Labelled photos from "data", an image-classification folder in nurddeenIbra/cropland-mapping. The possible labels are: building, cropland, uncultivated land.

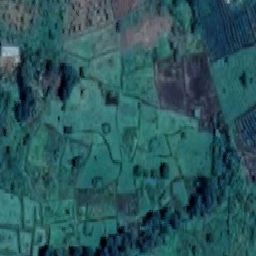
Label: cropland

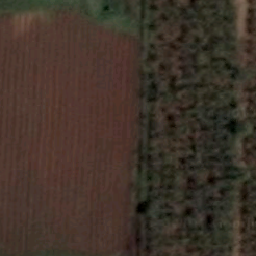
Label: cropland

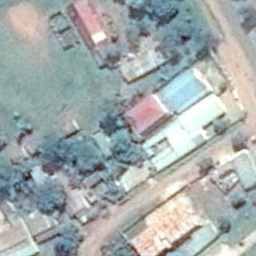
Label: building

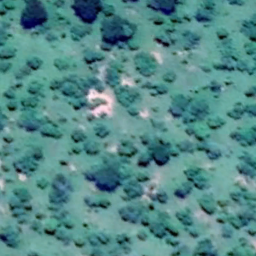
Label: uncultivated land

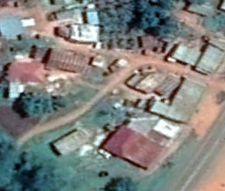
Label: building

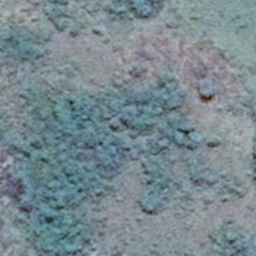
Label: uncultivated land
